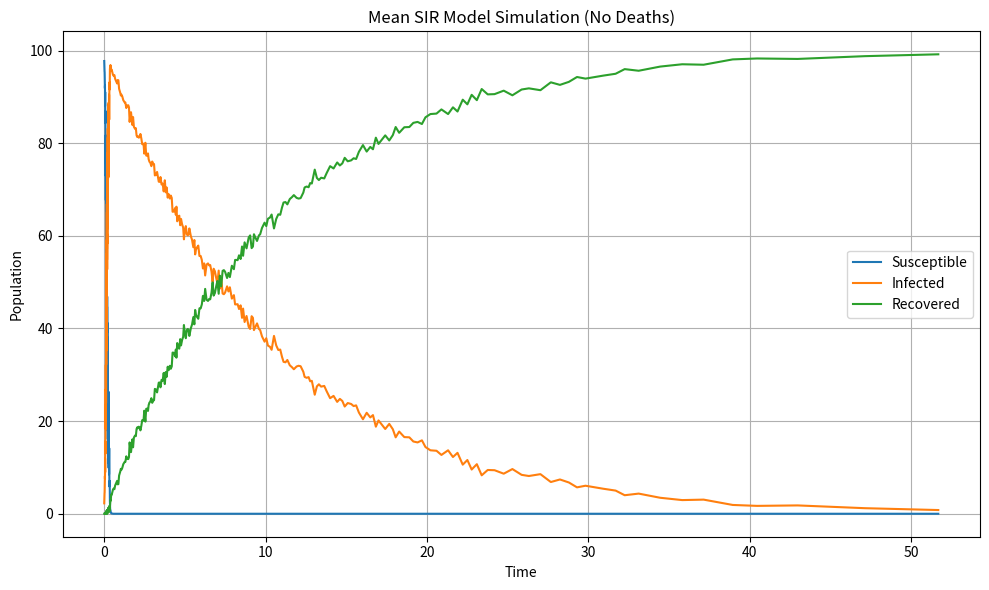

Generate this figure with matplotlib:
import numpy as np
import matplotlib.pyplot as plt

def process_probabilities(state, params):
    S, I, R = state['S'], state['I'], state['R']
    a = np.zeros(2)   
    a[0] = params['beta'] * S * I 
    a[1] = params['gamma'] * I   
    return a

def process(probs):
    r = np.random.random() * sum(probs)
    which = 0
    cumulative_sum = probs[0]    
    while r > cumulative_sum:
        which += 1
        cumulative_sum += probs[which]
    return which + 1

def plot_results(meanTime, meanS, meanI, meanR):
    plt.figure(figsize=(10, 6))      
    plt.plot(meanTime, meanS, label='Susceptible', linestyle='-')
    plt.plot(meanTime, meanI, label='Infected', linestyle='-')
    plt.plot(meanTime, meanR, label='Recovered', linestyle='-')
    plt.xlabel('Time')
    plt.ylabel('Population')
    plt.title('Mean SIR Model Simulation (No Deaths)')
    plt.legend()
    plt.grid(True)
    plt.tight_layout()
    plt.show()

def SIR_stoch(params, initial, end_time):

    state = initial.copy()
    time = 0
    result = {'time': [], 'S': [], 'I': [], 'R': []}
    while time < end_time and state['I'] > 0:
        
        probs = process_probabilities(state, params)
        tau = (1 / sum(probs)) * np.log(1 / np.random.random())
        time += tau
        which = process(probs)

        if which == 1:
            state['S'] -= 1  # infection
            state['I'] += 1
        elif which == 2:
            state['I'] -= 1  # recovery
            state['R'] += 1

        result['time'].append(time)
        result['S'].append(state['S'])
        result['I'].append(state['I'])
        result['R'].append(state['R'])    
    return result


def SIR_stoch_run():

    params = {
        'beta': 0.3,  
        'gamma': 0.1    
    }
    initial = {
        'S': 99,     
        'I': 1,     
        'R': 0      
    }
    
    end_time = 50  # end of simulation time span starting at 0
    run_count = 50 # number of runs

    result = {'time': [], 'S': [], 'I': [], 'R': []}

    for n in range(run_count):
        out = SIR_stoch(params, initial, end_time)
        result['time'].extend(out['time'])
        result['S'].extend(out['S'])
        result['I'].extend(out['I'])
        result['R'].extend(out['R'])
    
    #Extract all the unique time points from the simulations 
    time, unique_indices = np.unique(result['time'], return_index=True)
    S = np.array(result['S'])[unique_indices]
    I = np.array(result['I'])[unique_indices]
    R = np.array(result['R'])[unique_indices]

    #Calculate moving averages of the State Variables  
    N = 20
    meanTime, meanS, meanI, meanR = [], [], [], []
    for i in range(0, len(time) - N + 1, N):
        meanTime.append(np.mean(time[i:i+N]))
        meanS.append(np.mean(S[i:i+N]))
        meanI.append(np.mean(I[i:i+N]))
        meanR.append(np.mean(R[i:i+N]))    
    plot_results(meanTime, meanS, meanI, meanR)

SIR_stoch_run()
